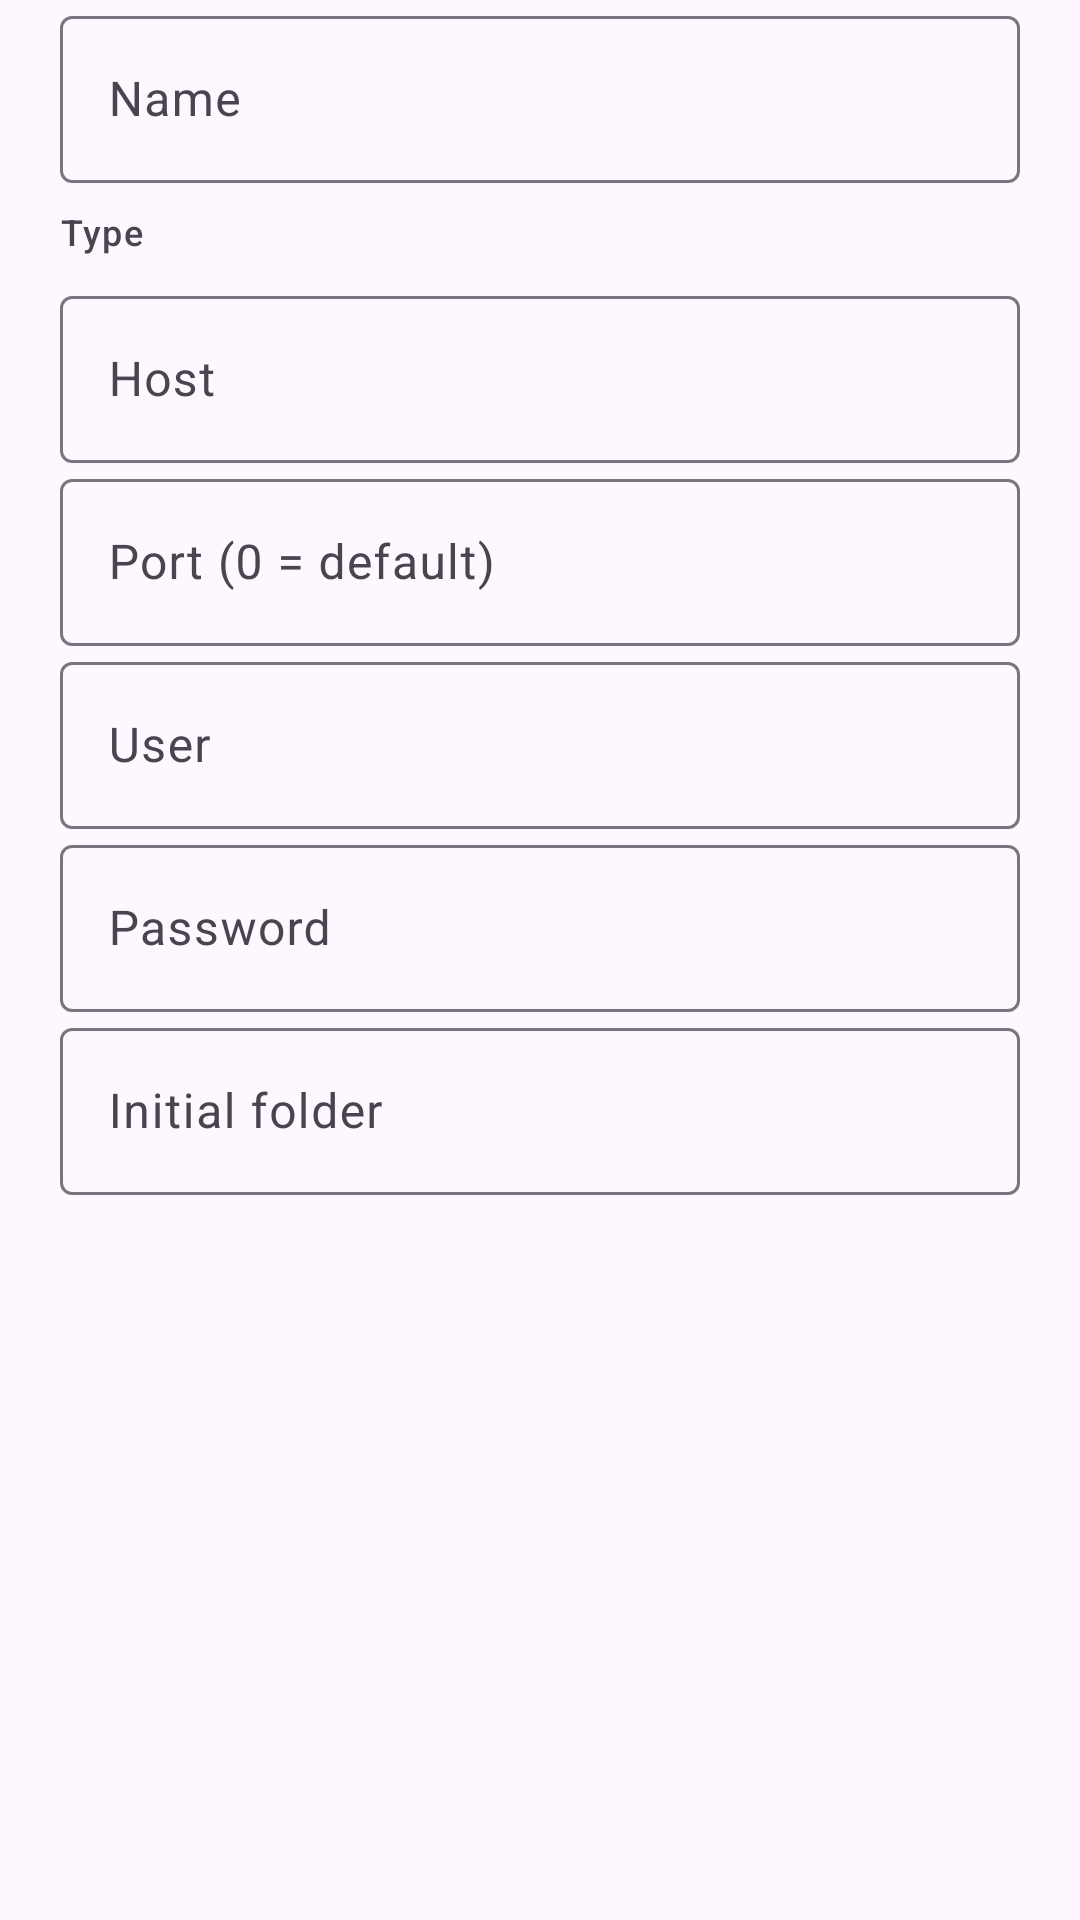

Here is an Android app screen rendered from its layout file. Give the layout XML and the strings, colors and styles it references.
<!-- AndroidManifest.xml: application theme Theme.RockEdit -->
<!-- res/layout/dialog_connection.xml -->
<?xml version="1.0" encoding="utf-8"?>
<ScrollView xmlns:android="http://schemas.android.com/apk/res/android"
    android:layout_width="match_parent"
    android:layout_height="wrap_content"
    android:paddingStart="20dp"
    android:paddingEnd="20dp">

    <LinearLayout
        android:layout_width="match_parent"
        android:layout_height="wrap_content"
        android:orientation="vertical">

        <com.google.android.material.textfield.TextInputLayout
            android:layout_width="match_parent"
            android:layout_height="wrap_content"
            android:hint="@string/storage_name"
            style="@style/Widget.Material3.TextInputLayout.OutlinedBox">

            <com.google.android.material.textfield.TextInputEditText
                android:id="@+id/input_name"
                android:layout_width="match_parent"
                android:layout_height="wrap_content"
                android:inputType="text" />
        </com.google.android.material.textfield.TextInputLayout>

        <TextView
            android:layout_width="match_parent"
            android:layout_height="wrap_content"
            android:layout_marginTop="8dp"
            android:text="@string/storage_type"
            android:textAppearance="@style/TextAppearance.Material3.LabelMedium" />

        <LinearLayout
            android:id="@+id/type_buttons"
            android:layout_width="match_parent"
            android:layout_height="wrap_content"
            android:orientation="vertical" />

        <com.google.android.material.textfield.TextInputLayout
            android:layout_width="match_parent"
            android:layout_height="wrap_content"
            android:layout_marginTop="8dp"
            android:hint="@string/storage_host"
            style="@style/Widget.Material3.TextInputLayout.OutlinedBox">

            <com.google.android.material.textfield.TextInputEditText
                android:id="@+id/input_host"
                android:layout_width="match_parent"
                android:layout_height="wrap_content"
                android:inputType="textUri" />
        </com.google.android.material.textfield.TextInputLayout>

        <LinearLayout
            android:id="@+id/cloud_oauth_box"
            android:layout_width="match_parent"
            android:layout_height="wrap_content"
            android:layout_marginTop="8dp"
            android:orientation="vertical"
            android:visibility="gone" />

        <com.google.android.material.textfield.TextInputLayout
            android:layout_width="match_parent"
            android:layout_height="wrap_content"
            android:hint="@string/storage_port"
            style="@style/Widget.Material3.TextInputLayout.OutlinedBox">

            <com.google.android.material.textfield.TextInputEditText
                android:id="@+id/input_port"
                android:layout_width="match_parent"
                android:layout_height="wrap_content"
                android:inputType="number" />
        </com.google.android.material.textfield.TextInputLayout>

        <com.google.android.material.textfield.TextInputLayout
            android:layout_width="match_parent"
            android:layout_height="wrap_content"
            android:hint="@string/storage_user"
            style="@style/Widget.Material3.TextInputLayout.OutlinedBox">

            <com.google.android.material.textfield.TextInputEditText
                android:id="@+id/input_user"
                android:layout_width="match_parent"
                android:layout_height="wrap_content"
                android:inputType="text" />
        </com.google.android.material.textfield.TextInputLayout>

        <com.google.android.material.textfield.TextInputLayout
            android:layout_width="match_parent"
            android:layout_height="wrap_content"
            android:hint="@string/storage_password"
            style="@style/Widget.Material3.TextInputLayout.OutlinedBox">

            <com.google.android.material.textfield.TextInputEditText
                android:id="@+id/input_password"
                android:layout_width="match_parent"
                android:layout_height="wrap_content"
                android:inputType="textPassword" />
        </com.google.android.material.textfield.TextInputLayout>

        <com.google.android.material.textfield.TextInputLayout
            android:layout_width="match_parent"
            android:layout_height="wrap_content"
            android:hint="@string/storage_initial_path"
            style="@style/Widget.Material3.TextInputLayout.OutlinedBox">

            <com.google.android.material.textfield.TextInputEditText
                android:id="@+id/input_path"
                android:layout_width="match_parent"
                android:layout_height="wrap_content"
                android:inputType="textUri" />
        </com.google.android.material.textfield.TextInputLayout>
    </LinearLayout>
</ScrollView>
<!-- resources referenced by this layout -->
<resources>
  <string name="storage_host">Host</string>
  <string name="storage_initial_path">Initial folder</string>
  <string name="storage_name">Name</string>
  <string name="storage_password">Password</string>
  <string name="storage_port">Port (0 = default)</string>
  <string name="storage_type">Type</string>
  <string name="storage_user">User</string>
  <style name="Theme.RockEdit" parent="Theme.Material3.DayNight.NoActionBar">
          <item name="android:statusBarColor">@android:color/transparent</item>
          <item name="android:windowLightStatusBar">false</item>
      </style>
</resources>
